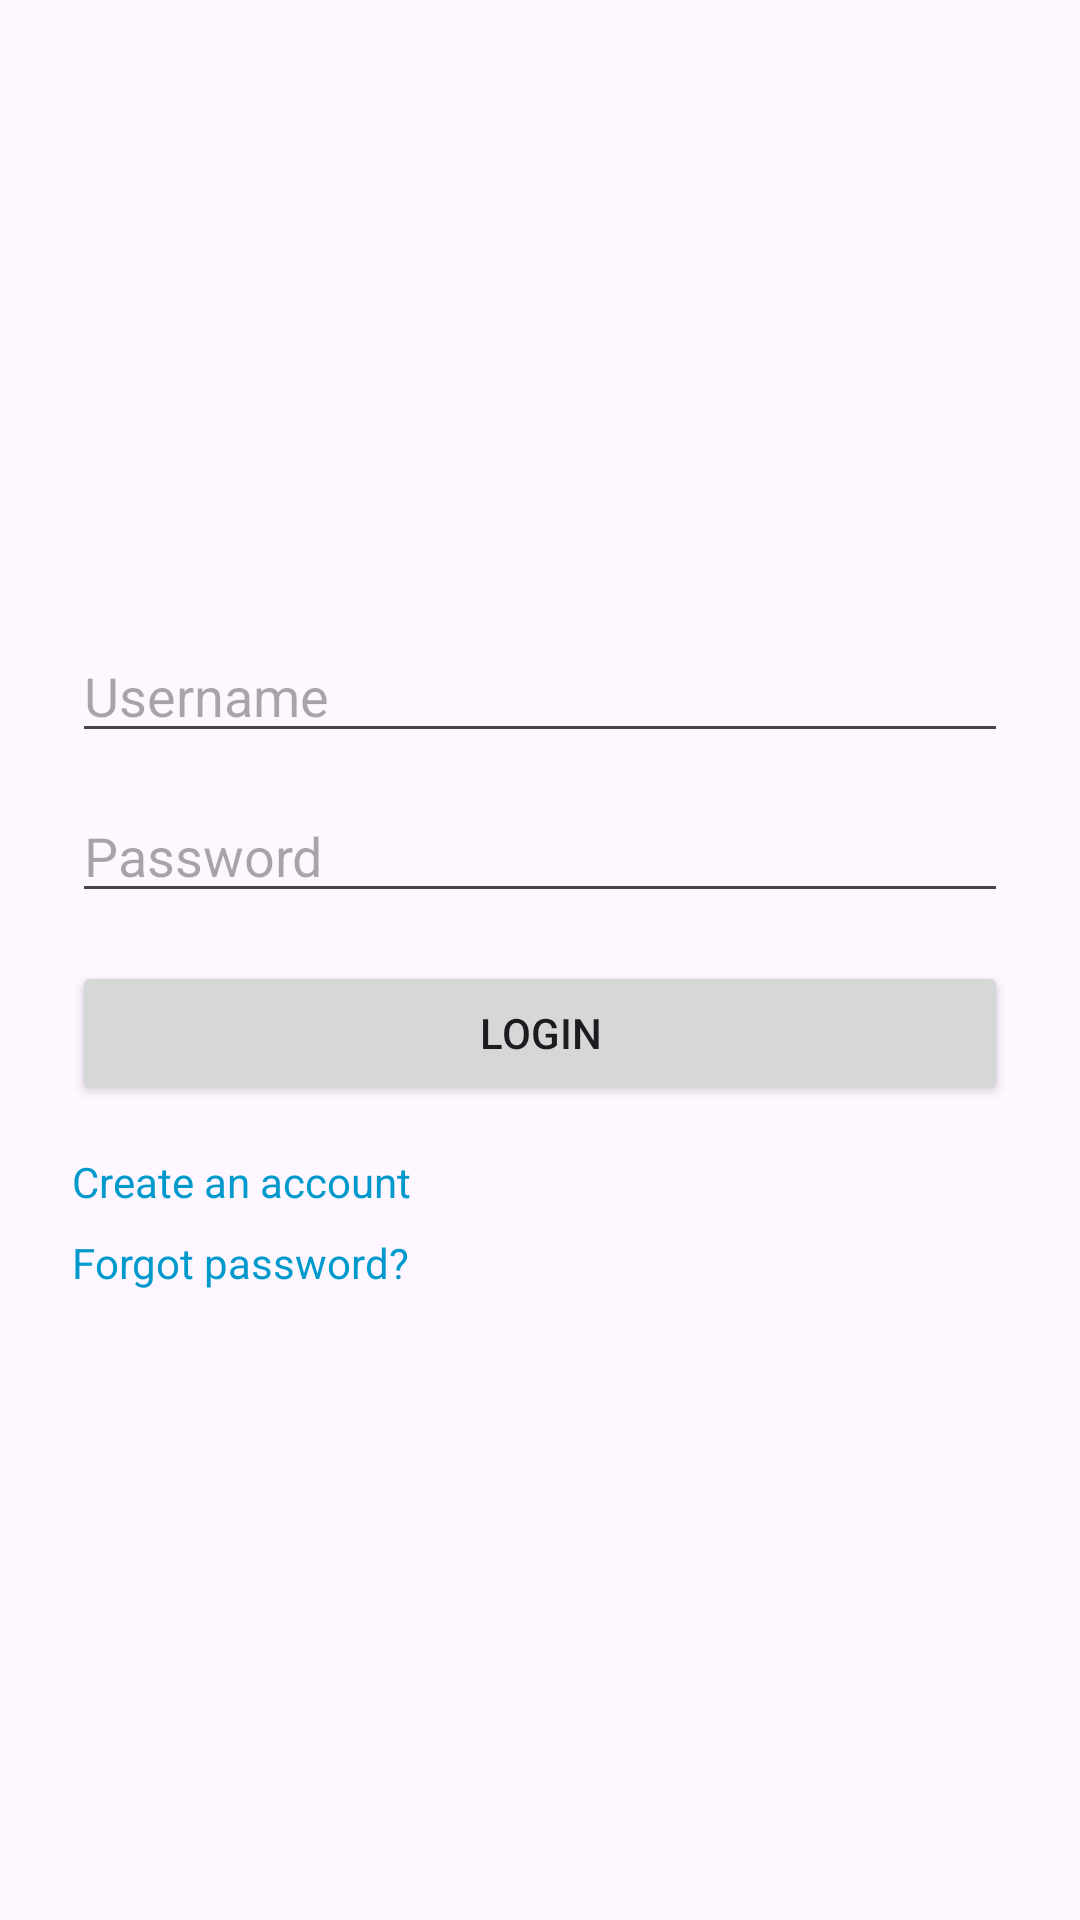

This screen was rendered from an Android layout file. Write that file and the resources it references.
<!-- AndroidManifest.xml: application theme Theme.RecipeApp -->
<!-- res/layout/activity_login.xml -->
<LinearLayout xmlns:android="http://schemas.android.com/apk/res/android"
    android:layout_width="match_parent"
    android:layout_height="match_parent"
    android:orientation="vertical"
    android:padding="24dp"
    android:gravity="center">

    <EditText
        android:id="@+id/editUsername"
        android:hint="Username"
        android:layout_width="match_parent"
        android:layout_height="wrap_content"/>

    <EditText
        android:id="@+id/editPassword"
        android:hint="Password"
        android:inputType="textPassword"
        android:layout_width="match_parent"
        android:layout_height="wrap_content"
        android:layout_marginTop="12dp"/>

    <Button
        android:id="@+id/btnLogin"
        android:text="Login"
        android:layout_width="match_parent"
        android:layout_height="wrap_content"
        android:layout_marginTop="16dp"/>

    <TextView
        android:id="@+id/txtRegister"
        android:text="Create an account"
        android:textColor="@android:color/holo_blue_dark"
        android:layout_width="match_parent"
        android:layout_height="wrap_content"
        android:layout_marginTop="16dp"/>

    <TextView
        android:id="@+id/txtForgotPassword"
        android:text="Forgot password?"
        android:layout_width="match_parent"
        android:layout_height="wrap_content"
        android:textColor="@android:color/holo_blue_dark"
        android:layout_marginTop="8dp"/>

</LinearLayout>
<!-- resources referenced by this layout -->
<resources>
  <style name="Theme.RecipeApp" parent="Base.Theme.RecipeApp" />
  <style name="Base.Theme.RecipeApp" parent="Theme.Material3.Light.NoActionBar">
          <item name="android:statusBarColor">@color/green_primary</item>
          <item name="android:windowLightStatusBar">false</item>
      </style>
  <color name="green_primary">#296044</color>
</resources>
